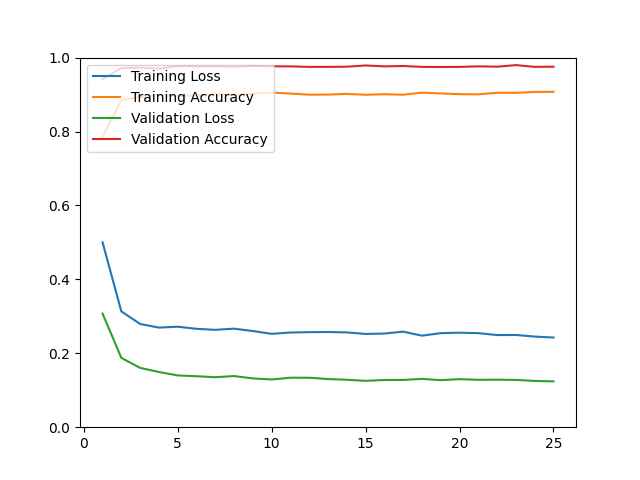

The file beside this chart, header and first rows:
epoch, loss, acc, val_loss, val_acc
1, 0.5003, 0.7863, 0.3074, 0.9418
2, 0.3134, 0.8855, 0.1876, 0.9716
3, 0.2793, 0.8941, 0.1605, 0.9726
4, 0.2695, 0.8992, 0.1493, 0.9702
5, 0.2719, 0.8964, 0.1401, 0.9768
6, 0.2662, 0.8980, 0.1379, 0.9759
7, 0.2634, 0.9004, 0.1352, 0.9763
8, 0.2666, 0.8991, 0.1384, 0.9749
9, 0.2602, 0.9026, 0.1320, 0.9773
10, 0.2526, 0.9054, 0.1291, 0.9763
11, 0.2562, 0.9028, 0.1339, 0.9763
12, 0.2571, 0.8996, 0.1338, 0.9749
13, 0.2576, 0.9000, 0.1303, 0.9749
14, 0.2565, 0.9018, 0.1284, 0.9754
15, 0.2523, 0.8994, 0.1255, 0.9787
16, 0.2534, 0.9009, 0.1276, 0.9763
17, 0.2585, 0.8996, 0.1279, 0.9773
18, 0.2477, 0.9051, 0.1307, 0.9749
19, 0.2544, 0.9031, 0.1273, 0.9745
20, 0.2557, 0.9011, 0.1300, 0.9749
21, 0.2545, 0.9006, 0.1282, 0.9763
22, 0.2493, 0.9049, 0.1286, 0.9754
23, 0.2495, 0.9046, 0.1279, 0.9797
24, 0.2452, 0.9071, 0.1252, 0.9749
25, 0.2426, 0.9074, 0.1239, 0.9754
